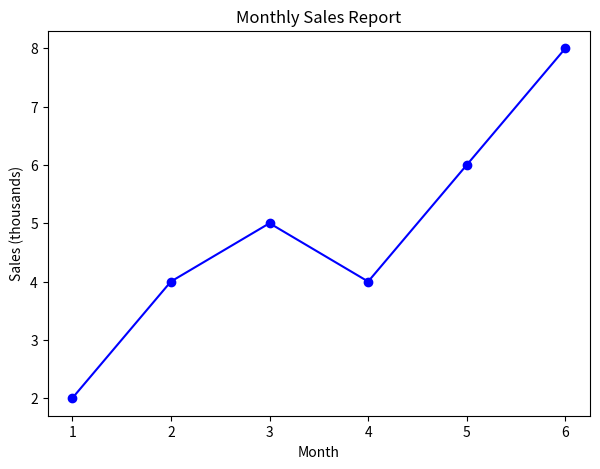
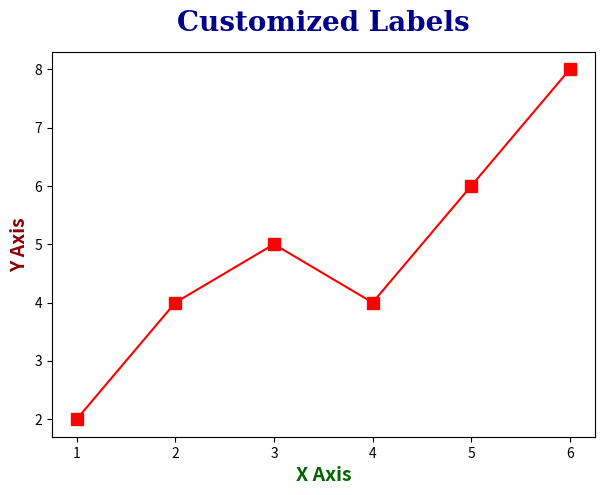
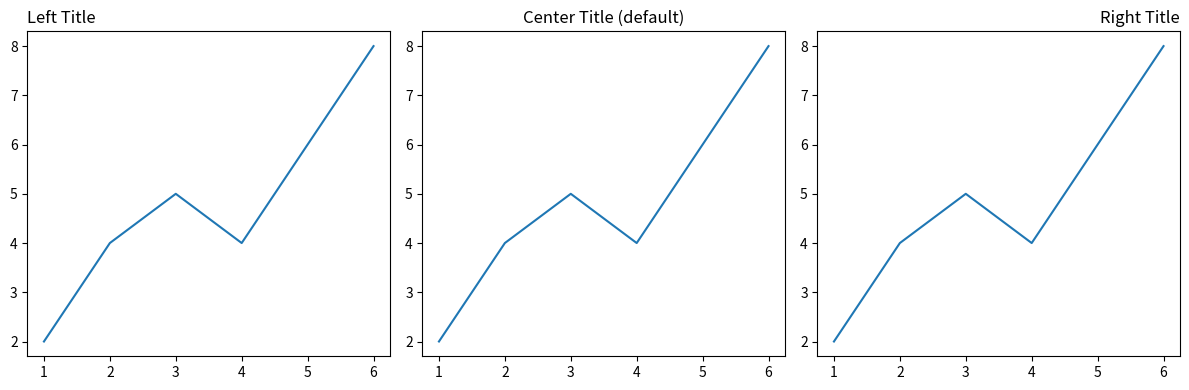
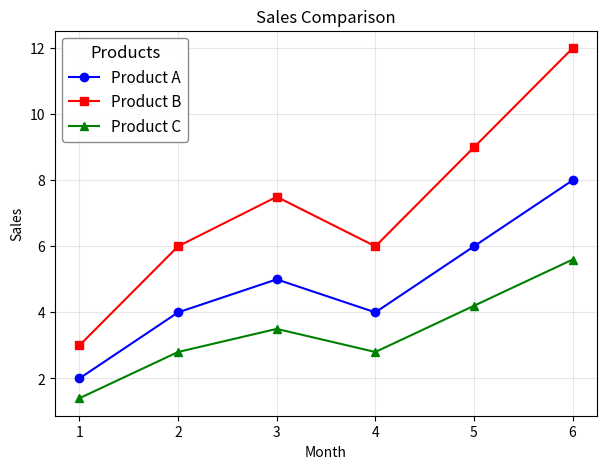
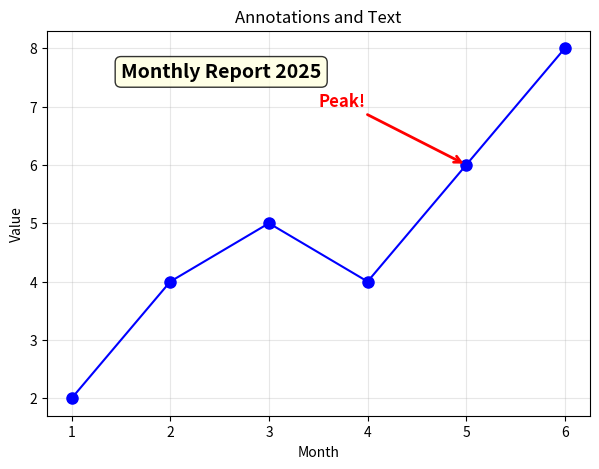
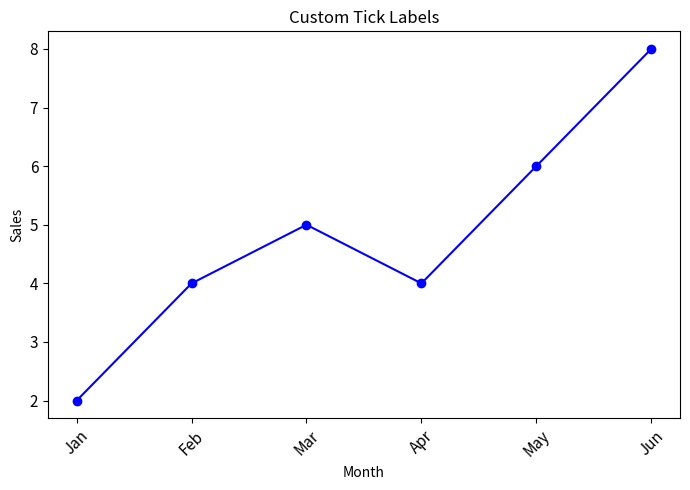

The matplotlib source for these figures, in order:
# -------------------------------------------------
# File Name: 05_labels.py
# Author: Florentino Báez
# Date: Matplotlib
# Description: Labels, Titles, and Annotations.
#              Add titles, axis labels, custom fonts, legend
#              positioning, text annotations with arrows, and
#              custom tick labels.
# -------------------------------------------------
"""
Matplotlib - 05: Labels and Titles
====================================
Description: Add titles, axis labels, text annotations, and legends
             to make plots informative and professional.
"""

import matplotlib.pyplot as plt
import numpy as np

x = [1, 2, 3, 4, 5, 6]
y = [2, 4, 5, 4, 6, 8]

# =========================================================================
# Basic labels and title
# =========================================================================

plt.figure(figsize=(7, 5))  # Create a 7x5 inch figure for the basic labels demo
plt.plot(x, y, "b-o")

plt.title("Monthly Sales Report")     # Title
plt.xlabel("Month")                    # X-axis label
plt.ylabel("Sales (thousands)")        # Y-axis label

plt.show()

# =========================================================================
# Customize font: size, weight, family, color
# =========================================================================

plt.figure(figsize=(7, 5))
plt.plot(x, y, "r-s", markersize=8)

plt.title("Customized Labels",
          fontsize=20,
          fontweight="bold",
          color="darkblue",
          fontfamily="serif",
          pad=15)  # padding from the plot

plt.xlabel("X Axis",
           fontsize=14,
           fontweight="bold",
           color="darkgreen")

plt.ylabel("Y Axis",
           fontsize=14,
           fontweight="bold",
           color="darkred")

plt.show()

# =========================================================================
# Title position (loc parameter)
# =========================================================================

fig, axes = plt.subplots(1, 3, figsize=(12, 4))  # Three subplots to compare title alignment positions

axes[0].plot(x, y)
axes[0].set_title("Left Title", loc="left")  # loc="left" aligns the title to the left edge of the axes

axes[1].plot(x, y)
axes[1].set_title("Center Title (default)", loc="center")

axes[2].plot(x, y)
axes[2].set_title("Right Title", loc="right")

plt.tight_layout()
plt.show()

# =========================================================================
# Legend
# =========================================================================

plt.figure(figsize=(7, 5))
plt.plot(x, y, "b-o", label="Product A")
plt.plot(x, [v * 1.5 for v in y], "r-s", label="Product B")
plt.plot(x, [v * 0.7 for v in y], "g-^", label="Product C")

plt.title("Sales Comparison")
plt.xlabel("Month")
plt.ylabel("Sales")

# Legend with location control
# legend() creates a box showing which line is which
plt.legend(loc="upper left",           # Position
           fontsize=11,                 # Font size
           framealpha=0.9,              # Background transparency
           edgecolor="gray",            # Border color
           title="Products",            # Legend title
           title_fontsize=12)

plt.grid(True, alpha=0.3)
plt.show()

# Legend locations: 'upper left', 'upper right', 'lower left', 'lower right',
#                   'center', 'best' (auto), or numeric (0-10)

# =========================================================================
# Text annotations on the plot
# =========================================================================

plt.figure(figsize=(7, 5))
plt.plot(x, y, "b-o", markersize=8)

# Add text at a specific data point
# annotate() adds text with an optional arrow pointing to a data point
plt.annotate("Peak!",
             xy=(5, 6),                # Point to annotate
             xytext=(3.5, 7),          # Text position
             fontsize=12,
             fontweight="bold",
             color="red",
             arrowprops=dict(arrowstyle="->", color="red", lw=2))  # arrowprops dict controls the arrow style, color, and width

# Add plain text (no arrow)
plt.text(1.5, 7.5, "Monthly Report 2025",
         fontsize=14, fontweight="bold",
         bbox=dict(boxstyle="round", facecolor="lightyellow", alpha=0.8))  # bbox draws a rounded box behind the text for readability

plt.title("Annotations and Text")
plt.xlabel("Month")
plt.ylabel("Value")
plt.grid(True, alpha=0.3)
plt.show()

# =========================================================================
# Tick labels customization
# =========================================================================

plt.figure(figsize=(7, 5))
plt.plot(x, y, "b-o")

# Custom tick labels
months = ["Jan", "Feb", "Mar", "Apr", "May", "Jun"]
plt.xticks(x, months, fontsize=11, rotation=45)  # xticks() replaces numeric tick positions with custom labels
plt.yticks(fontsize=11)

plt.title("Custom Tick Labels")
plt.xlabel("Month")
plt.ylabel("Sales")
plt.tight_layout()
plt.show()
